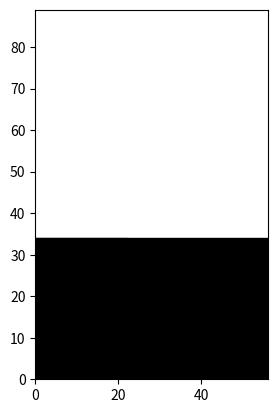
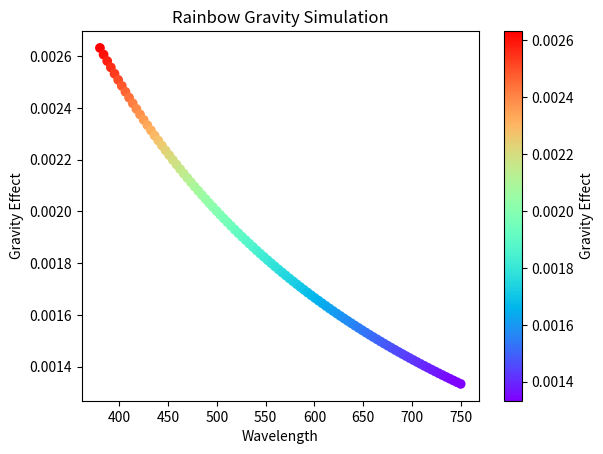

Reproduce these figures in Python, in order.
import matplotlib.pyplot as plt
import numpy as np
import matplotlib.animation as animation
import itertools


def golden_ratio_rectangles(fibonacci_numbers, colors):
    width, height = 1, 1
    for i, fib in enumerate(fibonacci_numbers):
        plt.gca().add_patch(
            plt.Rectangle((0, 0), width, height, color=colors[i], fill=True)
        )
        if i % 2 == 0:
            width += fib
        else:
            height += fib
        plt.xlim(0, width)
        plt.ylim(0, height)
        plt.gca().set_aspect("equal", adjustable="box")


# Generate Fibonacci numbers
fibonacci_numbers = [1, 1]
for i in range(2, 10):  # Adjust the range for more or fewer rectangles
    fibonacci_numbers.append(fibonacci_numbers[-1] + fibonacci_numbers[-2])

# Define colors
colors = [
    "red",
    "green",
    "blue",
    "yellow",
    "orange",
    "purple",
    "pink",
    "brown",
    "gray",
    "black",
][: len(fibonacci_numbers)]

# Plot the rectangles
golden_ratio_rectangles(fibonacci_numbers, colors)
plt.show()


def simulate_rainbow_gravity(wavelength, gravity_strength):
    """
    Simulate the effect of gravity on different wavelengths of light.
    This is a speculative simulation based on the concept of rainbow gravity.
    """
    # Placeholder for the effect of gravity on different wavelengths
    # In reality, this would require complex physics calculations
    effect = gravity_strength / wavelength
    return effect


def visualize_rainbow_gravity(wavelengths, gravity_strength):
    effects = [simulate_rainbow_gravity(wl, gravity_strength) for wl in wavelengths]

    plt.figure()
    plt.scatter(wavelengths, effects, c=effects, cmap="rainbow")
    plt.colorbar(label="Gravity Effect")
    plt.xlabel("Wavelength")
    plt.ylabel("Gravity Effect")
    plt.title("Rainbow Gravity Simulation")
    plt.show()


# Example wavelengths in nanometers (visible light spectrum)
wavelengths = np.linspace(380, 750, 100)  # 380nm (violet) to 750nm (red)
gravity_strength = 1  # Placeholder value for gravity strength

visualize_rainbow_gravity(wavelengths, gravity_strength)


def tesseract_wireframe_animation(
    frames=180,
    interval=50,
    d=3.0,
    figsize=(6, 6),
    color="blue",
    linewidth=1,
    elev=30,
    azim_speed=2,
):
    """
    Create a true 4D tesseract wireframe animation projected into 3D.
    Returns a matplotlib.animation.FuncAnimation.
    """
    verts4d = np.array(list(itertools.product([-1, 1], repeat=4)))
    edges = [
        (i, j)
        for i in range(16)
        for j in range(i + 1, 16)
        if np.sum(np.abs(verts4d[i] - verts4d[j])) == 2
    ]

    def project(v):
        x, y, z, w = v
        denom = d - w
        if abs(denom) < 1e-6:
            denom = 1e-6
        f = d / denom
        return np.array([x * f, y * f, z * f])

    fig = plt.figure(figsize=figsize)
    ax = fig.add_subplot(111, projection="3d")
    ax.set_axis_off()

    def rotation_matrix(theta):
        c = np.cos(theta)
        s = np.sin(theta)
        r_xw = np.array(
            [
                [c, 0, 0, -s],
                [0, 1, 0, 0],
                [0, 0, 1, 0],
                [s, 0, 0, c],
            ]
        )
        r_yz = np.array(
            [
                [1, 0, 0, 0],
                [0, c, -s, 0],
                [0, s, c, 0],
                [0, 0, 0, 1],
            ]
        )
        return r_xw @ r_yz

    def update(frame):
        ax.cla()
        ax.set_axis_off()
        theta = 0.02 * frame
        r = rotation_matrix(theta)
        v4 = (r @ verts4d.T).T
        v3 = np.array([project(v) for v in v4])
        for i, j in edges:
            x1, y1, z1 = v3[i]
            x2, y2, z2 = v3[j]
            ax.plot([x1, x2], [y1, y2], [z1, z2], color=color, linewidth=linewidth)
        ax.set_xlim(-2, 2)
        ax.set_ylim(-2, 2)
        ax.set_zlim(-2, 2)
        ax.view_init(elev, frame * azim_speed)
        return []

    return animation.FuncAnimation(fig, update, frames=frames, interval=interval)
